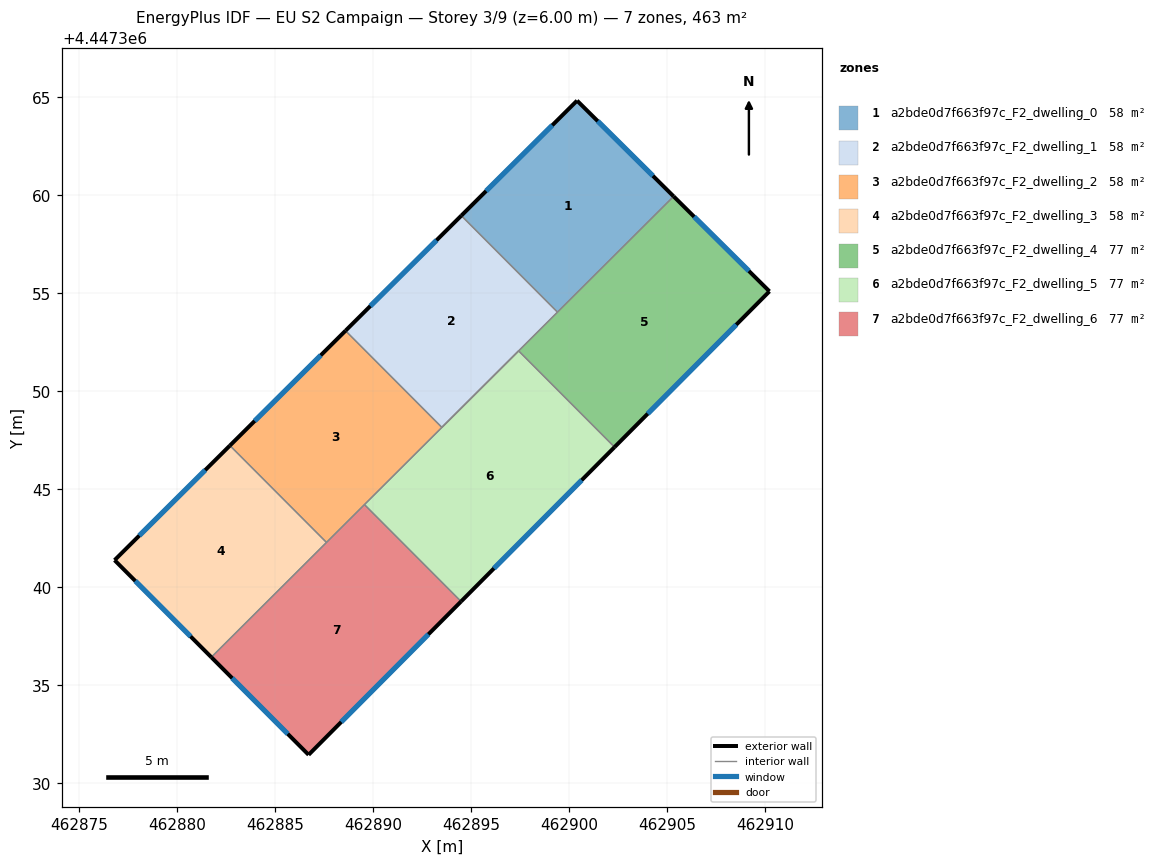
=== STOREY PLAN SPEC (per zone: floor XY polygon, exterior-wall plan segments, windows/doors) ===
zone 1: a2bde0d7f663f97c_F2_dwelling_0  (57.9 m²)
  floor: (462905.32, 4447359.93) (462899.39, 4447354.03) (462894.49, 4447358.95) (462900.39, 4447364.82)
  exterior wall: (462905.32, 4447359.93) – (462900.39, 4447364.82)  [6.9 m]
    window: (462904.26, 4447360.98) – (462901.45, 4447363.77)  [6.8 m²]
  exterior wall: (462900.39, 4447364.82) – (462894.49, 4447358.95)  [8.3 m]
    window: (462899.13, 4447363.56) – (462895.75, 4447360.21)  [8.2 m²]
  interior walls: 2
zone 2: a2bde0d7f663f97c_F2_dwelling_1  (57.9 m²)
  floor: (462894.49, 4447358.95) (462899.39, 4447354.03) (462893.50, 4447348.15) (462888.58, 4447353.08)
  exterior wall: (462894.49, 4447358.95) – (462888.58, 4447353.08)  [8.3 m]
    window: (462893.22, 4447357.69) – (462889.85, 4447354.34)  [8.2 m²]
  interior walls: 4
zone 3: a2bde0d7f663f97c_F2_dwelling_2  (57.9 m²)
  floor: (462888.58, 4447353.08) (462893.50, 4447348.15) (462887.61, 4447342.28) (462882.68, 4447347.22)
  exterior wall: (462888.58, 4447353.08) – (462882.68, 4447347.22)  [8.3 m]
    window: (462887.32, 4447351.83) – (462883.95, 4447348.48)  [8.1 m²]
  interior walls: 4
zone 4: a2bde0d7f663f97c_F2_dwelling_3  (57.9 m²)
  floor: (462882.68, 4447347.22) (462887.61, 4447342.28) (462881.74, 4447336.43) (462876.80, 4447341.38)
  exterior wall: (462876.80, 4447341.38) – (462881.74, 4447336.43)  [7.0 m]
    window: (462877.86, 4447340.32) – (462880.68, 4447337.49)  [6.9 m²]
  exterior wall: (462882.68, 4447347.22) – (462876.80, 4447341.38)  [8.3 m]
    window: (462881.42, 4447345.97) – (462878.06, 4447342.63)  [8.1 m²]
  interior walls: 2
zone 5: a2bde0d7f663f97c_F2_dwelling_4  (77.2 m²)
  floor: (462910.20, 4447355.09) (462902.30, 4447347.14) (462897.41, 4447352.05) (462905.32, 4447359.93)
  exterior wall: (462910.20, 4447355.09) – (462905.32, 4447359.93)  [6.9 m]
    window: (462909.16, 4447356.13) – (462906.36, 4447358.90)  [6.7 m²]
  exterior wall: (462902.30, 4447347.14) – (462910.20, 4447355.09)  [11.2 m]
    window: (462904.00, 4447348.85) – (462908.51, 4447353.39)  [11.0 m²]
  interior walls: 5
zone 6: a2bde0d7f663f97c_F2_dwelling_5  (77.2 m²)
  floor: (462897.41, 4447352.05) (462902.30, 4447347.14) (462894.47, 4447339.27) (462889.55, 4447344.21)
  exterior wall: (462894.47, 4447339.27) – (462902.30, 4447347.14)  [11.1 m]
    window: (462896.15, 4447340.96) – (462900.63, 4447345.46)  [10.9 m²]
  interior walls: 4
zone 7: a2bde0d7f663f97c_F2_dwelling_6  (77.2 m²)
  floor: (462889.55, 4447344.21) (462894.47, 4447339.27) (462886.70, 4447331.45) (462881.74, 4447336.43)
  exterior wall: (462886.70, 4447331.45) – (462894.47, 4447339.27)  [11.0 m]
    window: (462888.36, 4447333.13) – (462892.81, 4447337.60)  [10.8 m²]
  exterior wall: (462881.74, 4447336.43) – (462886.70, 4447331.45)  [7.0 m]
    window: (462882.80, 4447335.36) – (462885.64, 4447332.52)  [6.9 m²]
  interior walls: 3

=== DERIVED (storey summary) ===
Building: EU S2 Campaign
Storey: 3 of 9  (floor level z = 6.00 m)
Storey gross floor area: 463.3 m²
Zones on this storey: 7
  - a2bde0d7f663f97c_F2_dwelling_0: floor 57.9 m²; exterior wall 15.3 m (45.8 m²); 2 window(s) 15.0 m²; WWR 32.7%
  - a2bde0d7f663f97c_F2_dwelling_1: floor 57.9 m²; exterior wall 8.3 m (25.0 m²); 1 window(s) 8.2 m²; WWR 32.7%
  - a2bde0d7f663f97c_F2_dwelling_2: floor 57.9 m²; exterior wall 8.3 m (24.9 m²); 1 window(s) 8.1 m²; WWR 32.7%
  - a2bde0d7f663f97c_F2_dwelling_3: floor 57.9 m²; exterior wall 15.3 m (45.9 m²); 2 window(s) 15.0 m²; WWR 32.7%
  - a2bde0d7f663f97c_F2_dwelling_4: floor 77.2 m²; exterior wall 18.1 m (54.3 m²); 2 window(s) 17.7 m²; WWR 32.7%
  - a2bde0d7f663f97c_F2_dwelling_5: floor 77.2 m²; exterior wall 11.1 m (33.3 m²); 1 window(s) 10.9 m²; WWR 32.7%
  - a2bde0d7f663f97c_F2_dwelling_6: floor 77.2 m²; exterior wall 18.1 m (54.2 m²); 2 window(s) 17.7 m²; WWR 32.7%
Zone adjacency (shared interzone walls):
  - a2bde0d7f663f97c_F2_dwelling_0 ↔ a2bde0d7f663f97c_F2_dwelling_1
  - a2bde0d7f663f97c_F2_dwelling_0 ↔ a2bde0d7f663f97c_F2_dwelling_4
  - a2bde0d7f663f97c_F2_dwelling_1 ↔ a2bde0d7f663f97c_F2_dwelling_2
  - a2bde0d7f663f97c_F2_dwelling_1 ↔ a2bde0d7f663f97c_F2_dwelling_4
  - a2bde0d7f663f97c_F2_dwelling_1 ↔ a2bde0d7f663f97c_F2_dwelling_5
  - a2bde0d7f663f97c_F2_dwelling_2 ↔ a2bde0d7f663f97c_F2_dwelling_3
  - a2bde0d7f663f97c_F2_dwelling_2 ↔ a2bde0d7f663f97c_F2_dwelling_5
  - a2bde0d7f663f97c_F2_dwelling_2 ↔ a2bde0d7f663f97c_F2_dwelling_6
  - a2bde0d7f663f97c_F2_dwelling_3 ↔ a2bde0d7f663f97c_F2_dwelling_6
  - a2bde0d7f663f97c_F2_dwelling_4 ↔ a2bde0d7f663f97c_F2_dwelling_5
  - a2bde0d7f663f97c_F2_dwelling_5 ↔ a2bde0d7f663f97c_F2_dwelling_6